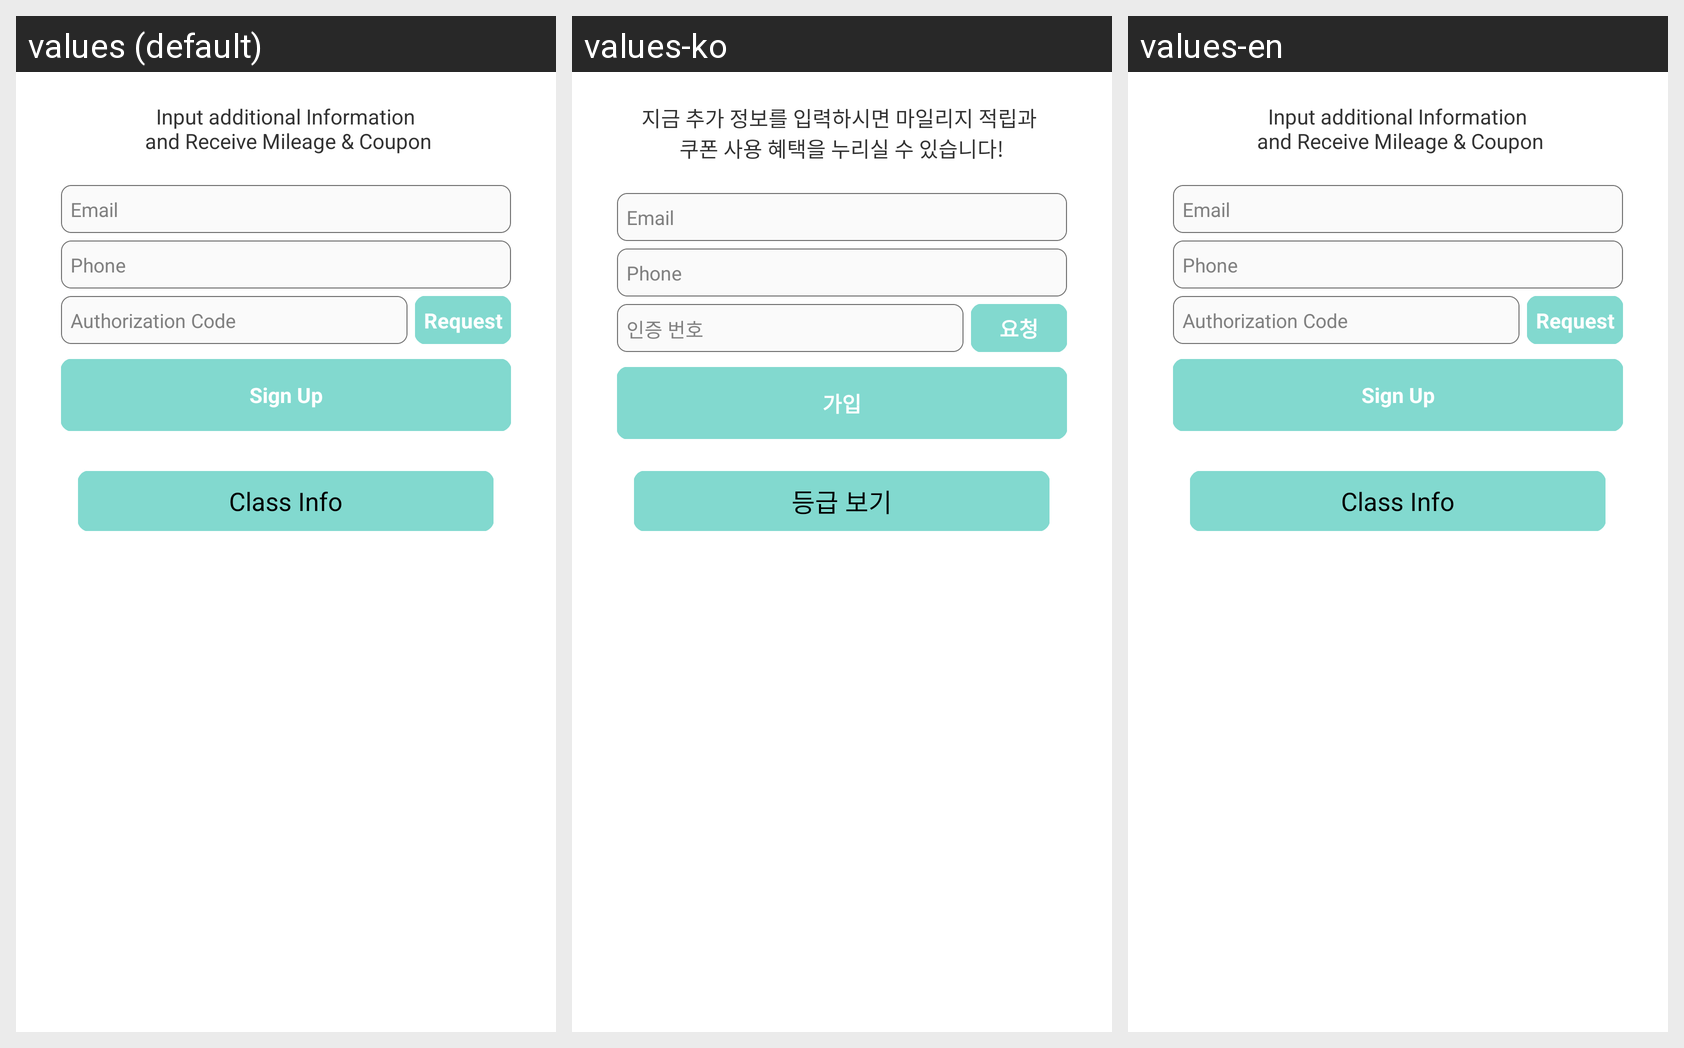

Translations of the strings shown on this Android screen, per locale in the grid:
Android screen res/layout/custom_register.xml rendered under 3 locales, left to right: values (default), values-ko, values-en. Device: Nexus 5 (rendered at 1080×1920; each locale shown at half size, 540×960, under a caption strip naming it); theme AppTheme.
Strings drawn on this screen, with the default value and each locale's value (text and hints the layout hard-codes, and strings that could not be matched under every locale, appear in the picture but are not listed):

register_inform
  values: Input additional Information
       and Receive Mileage & Coupon
  values-ko: 지금 추가 정보를 입력하시면 마일리지 적립과 
      쿠폰 사용 혜택을 누리실 수 있습니다!
  values-en: Input additional Information
       and Receive Mileage & Coupon

prompt_email
  values: Email
  values-ko: Email
  values-en: Email

prompt_phone
  values: Phone
  values-ko: Phone
  values-en: Phone

prompt_authorization_code
  values: Authorization Code
  values-ko: 인증 번호
  values-en: Authorization Code

authorization_request
  values: Request
  values-ko: 요청
  values-en: Request

action_sign_up
  values: Sign Up
  values-ko: 가입
  values-en: Sign Up

class_info
  values: Class Info
  values-ko: 등급 보기
  values-en: Class Info
